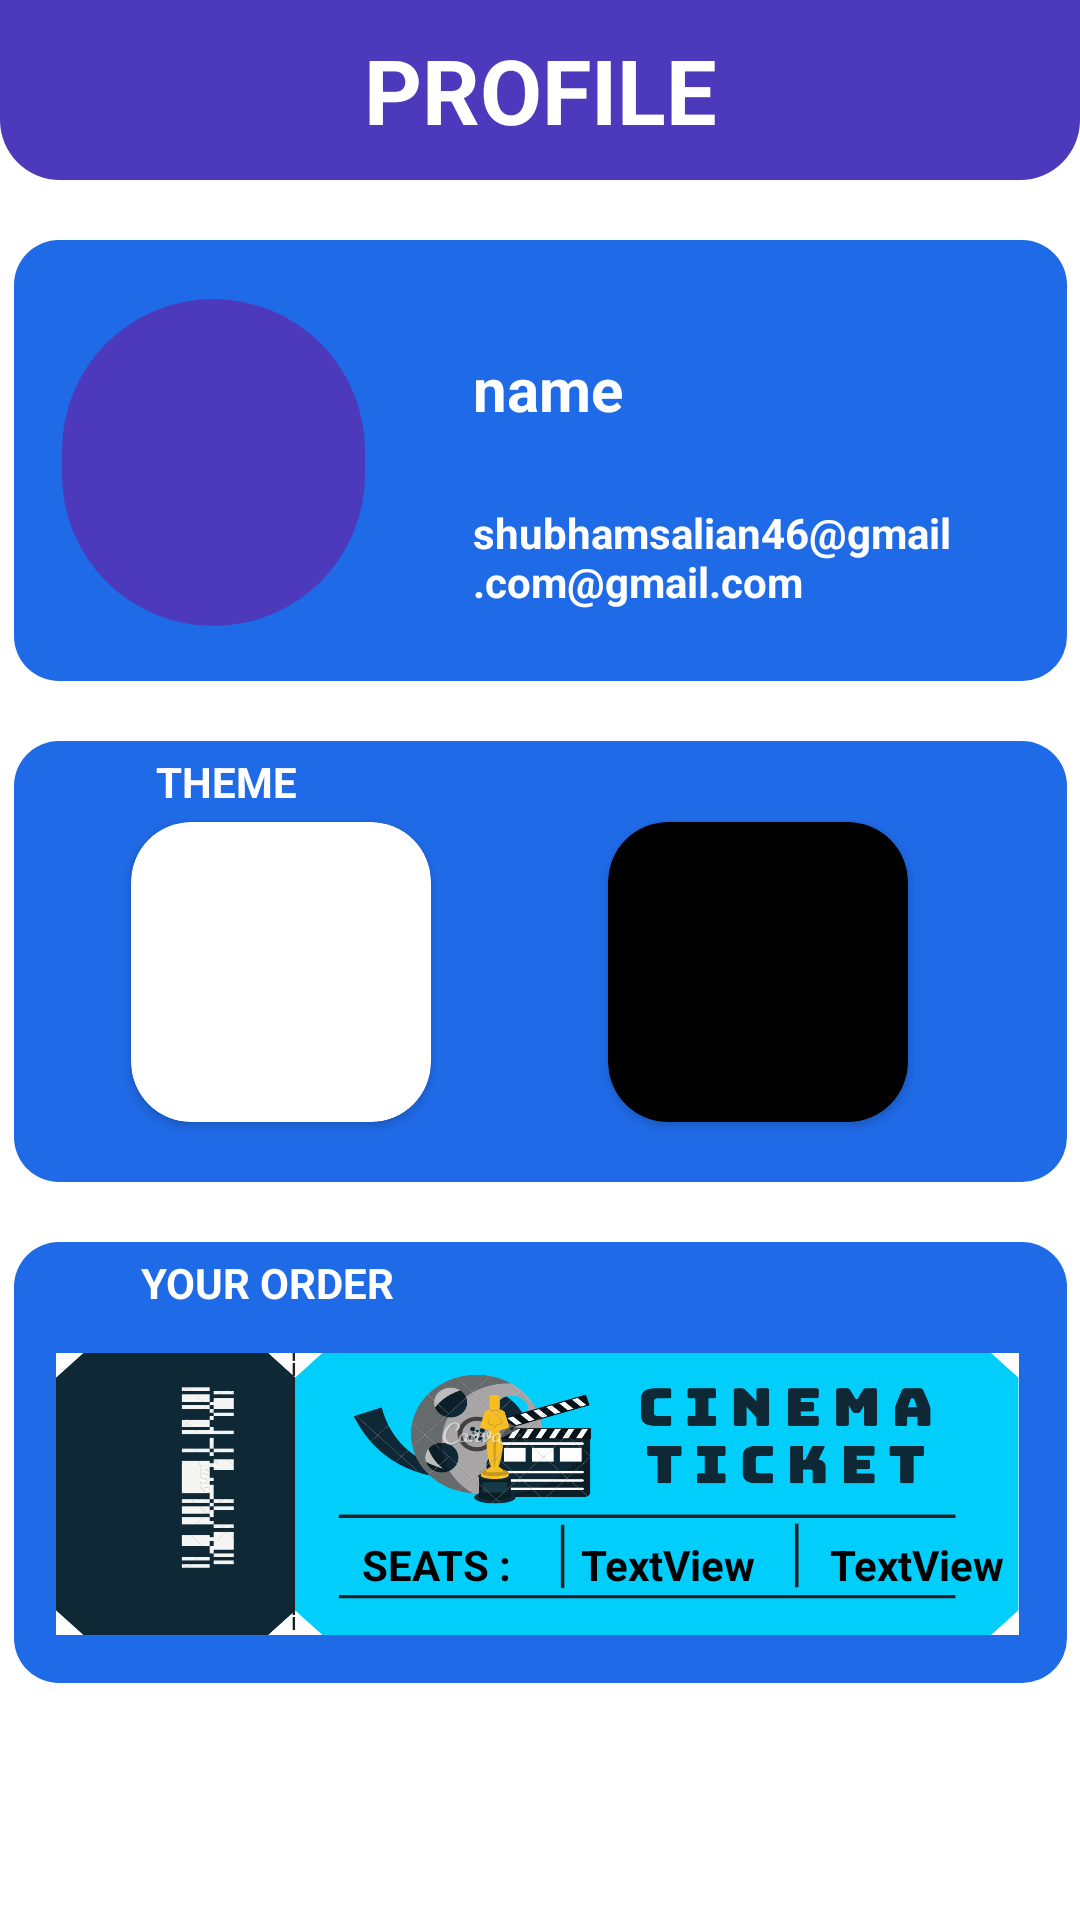

This screen was rendered from an Android layout file. Write that file and the resources it references.
<!-- AndroidManifest.xml: application theme Theme.SHOWTICKET -->
<!-- res/layout/fragment_user.xml -->
<?xml version="1.0" encoding="utf-8"?>
<androidx.constraintlayout.widget.ConstraintLayout xmlns:android="http://schemas.android.com/apk/res/android"
    xmlns:app="http://schemas.android.com/apk/res-auto"
    xmlns:tools="http://schemas.android.com/tools"
    android:layout_width="match_parent"
    android:layout_height="match_parent"
    style="@style/screen"
    tools:context=".userFragment" >

    <androidx.constraintlayout.widget.ConstraintLayout
        android:id="@+id/constraintLayout9"
        android:layout_width="351dp"
        android:layout_height="147dp"
        android:layout_marginStart="24dp"
        android:layout_marginTop="20dp"
        android:layout_marginEnd="24dp"
        android:background="@drawable/card_vew_curve"
        app:layout_constraintEnd_toEndOf="parent"
        app:layout_constraintStart_toStartOf="parent"
        app:layout_constraintTop_toBottomOf="@+id/constraintLayout8">

        <TextView
            android:id="@+id/textView19"
            android:layout_width="wrap_content"
            android:layout_height="wrap_content"
            android:layout_marginStart="52dp"
            android:layout_marginTop="4dp"
            android:layout_marginEnd="264dp"
            android:text="THEME"
            android:textColor="#fff"
            android:textStyle="bold"
            app:layout_constraintEnd_toEndOf="parent"
            app:layout_constraintHorizontal_bias="0.416"
            app:layout_constraintStart_toStartOf="parent"
            app:layout_constraintTop_toTopOf="parent" />

        <androidx.cardview.widget.CardView
            android:id="@+id/light"
            android:layout_width="100dp"
            android:layout_height="100dp"
            android:layout_marginStart="39dp"
            app:cardCornerRadius="20dp"
            app:layout_constraintBottom_toBottomOf="parent"
            app:layout_constraintStart_toStartOf="parent"
            app:layout_constraintTop_toBottomOf="@+id/textView19"
            app:layout_constraintVertical_bias="0.169" />

        <androidx.cardview.widget.CardView
            android:id="@+id/dark"
            android:layout_width="100dp"
            android:layout_height="100dp"
            android:backgroundTint="#000"
            app:cardCornerRadius="20dp"
            app:layout_constraintBottom_toBottomOf="parent"
            app:layout_constraintEnd_toEndOf="parent"
            app:layout_constraintHorizontal_bias="0.526"
            app:layout_constraintStart_toEndOf="@+id/light"
            app:layout_constraintTop_toTopOf="parent"
            app:layout_constraintVertical_bias="0.574" />

    </androidx.constraintlayout.widget.ConstraintLayout>

    <androidx.constraintlayout.widget.ConstraintLayout
        android:id="@+id/constraintLayout10"
        android:layout_width="351dp"
        android:layout_height="147dp"
        android:layout_marginStart="24dp"
        android:layout_marginTop="20dp"
        android:layout_marginEnd="24dp"
        android:background="@drawable/card_vew_curve"
        app:layout_constraintEnd_toEndOf="parent"
        app:layout_constraintStart_toStartOf="parent"
        app:layout_constraintTop_toBottomOf="@+id/constraintLayout9">

        <TextView
            android:id="@+id/textView20"
            android:layout_width="wrap_content"
            android:layout_height="wrap_content"
            android:layout_marginStart="49dp"
            android:layout_marginTop="4dp"
            android:layout_marginEnd="224dp"
            android:text="YOUR ORDER"
            android:textColor="#fff"
            android:textSize="14sp"
            android:textStyle="bold"
            app:layout_constraintEnd_toEndOf="parent"
            app:layout_constraintHorizontal_bias="1.0"
            app:layout_constraintStart_toStartOf="parent"
            app:layout_constraintTop_toTopOf="parent" />

        <ImageView
            android:id="@+id/imageView2"
            android:layout_width="321dp"
            android:layout_height="94dp"
            android:layout_marginStart="14dp"
            android:layout_marginLeft="10dp"
            android:layout_marginTop="14dp"
            android:layout_marginEnd="16dp"
            android:layout_marginBottom="16dp"
            android:scaleType="fitXY"
            android:src="@drawable/ticket"
            app:layout_constraintBottom_toBottomOf="parent"
            app:layout_constraintEnd_toEndOf="parent"
            app:layout_constraintStart_toStartOf="parent"
            app:layout_constraintTop_toBottomOf="@+id/textView20" />

        <LinearLayout
            android:layout_width="219dp"
            android:layout_height="33dp"
            android:orientation="horizontal"
            app:layout_constraintBottom_toBottomOf="@+id/imageView2"
            app:layout_constraintEnd_toEndOf="parent"
            app:layout_constraintHorizontal_bias="0.878"
            app:layout_constraintStart_toStartOf="parent"
            app:layout_constraintTop_toTopOf="@+id/imageView2"
            app:layout_constraintVertical_bias="1.0">

            <TextView
                android:id="@+id/orderSeats"
                android:layout_width="60dp"
                android:layout_height="wrap_content"
                android:layout_weight="1"
                android:text="SEATS :"
                android:textColor="#000"
                android:textStyle="bold" />

            <TextView
                android:id="@+id/orderdate"
                android:layout_width="60dp"
                android:layout_height="wrap_content"
                android:layout_marginLeft="10dp"
                android:layout_weight="1"
                android:text="TextView"
                android:textColor="#000"
                android:textStyle="bold" />

            <TextView
                android:id="@+id/orderprice"
                android:layout_width="60dp"
                android:layout_height="wrap_content"
                android:layout_marginLeft="20dp"
                android:layout_weight="1"
                android:text="TextView"
                android:textColor="#000"
                android:textStyle="bold" />
        </LinearLayout>


    </androidx.constraintlayout.widget.ConstraintLayout>

    <androidx.constraintlayout.widget.ConstraintLayout
        android:id="@+id/constraintLayout8"
        android:layout_width="351dp"
        android:layout_height="147dp"
        android:layout_marginStart="24dp"
        android:layout_marginTop="20dp"
        android:layout_marginEnd="24dp"
        android:background="@drawable/card_vew_curve"
        app:layout_constraintEnd_toEndOf="parent"
        app:layout_constraintStart_toStartOf="parent"
        app:layout_constraintTop_toBottomOf="@+id/constraintLayout">

        <androidx.constraintlayout.widget.ConstraintLayout
            android:id="@+id/constraintLayout2"
            android:layout_width="101dp"
            android:layout_height="109dp"
            android:layout_marginStart="16dp"
            android:layout_marginTop="40dp"
            android:layout_marginBottom="39dp"
            android:background="@drawable/profilecurve"
            app:layout_constraintBottom_toBottomOf="parent"
            app:layout_constraintStart_toStartOf="parent"
            app:layout_constraintTop_toTopOf="parent">

            <ImageView
                android:id="@+id/imageView4"
                android:layout_width="101dp"
                android:layout_height="102dp"
                android:src="@drawable/man"
                app:layout_constraintBottom_toBottomOf="parent"
                app:layout_constraintEnd_toEndOf="parent"
                app:layout_constraintHorizontal_bias="0.0"
                app:layout_constraintStart_toStartOf="parent"
                app:layout_constraintTop_toTopOf="parent"
                app:layout_constraintVertical_bias="0.0" />


        </androidx.constraintlayout.widget.ConstraintLayout>

        <TextView
            android:id="@+id/profileName"
            android:layout_width="124dp"
            android:layout_height="22dp"
            android:layout_marginStart="36dp"
            android:layout_marginTop="36dp"
            android:layout_marginEnd="74dp"
            android:text="name"
            android:textColor="#fff"
            android:textSize="20sp"
            android:textStyle="bold"
            app:layout_constraintEnd_toEndOf="parent"
            app:layout_constraintHorizontal_bias="0.0"
            app:layout_constraintStart_toEndOf="@+id/constraintLayout2"
            app:layout_constraintTop_toTopOf="parent" />

        <TextView
            android:id="@+id/profileemail"
            android:layout_width="190dp"
            android:layout_height="35dp"
            android:layout_marginStart="36dp"
            android:layout_marginTop="20dp"
            android:layout_marginEnd="8dp"
            android:layout_marginBottom="14dp"
            android:text="shubhamsalian46@gmail.com@gmail.com"
            android:textColor="#fff"
            android:textSize="14sp"
            android:textStyle="bold"
            app:layout_constraintBottom_toBottomOf="parent"
            app:layout_constraintEnd_toEndOf="parent"
            app:layout_constraintStart_toEndOf="@+id/constraintLayout2"
            app:layout_constraintTop_toBottomOf="@+id/profileName" />
    </androidx.constraintlayout.widget.ConstraintLayout>

    <androidx.constraintlayout.widget.ConstraintLayout
        android:id="@+id/constraintLayout"
        android:layout_width="match_parent"
        android:layout_height="60dp"
        app:layout_constraintEnd_toEndOf="parent"
        app:layout_constraintStart_toStartOf="parent"
        app:layout_constraintTop_toTopOf="parent">

        <TextView
            android:id="@+id/textView8"
            android:layout_width="match_parent"
            android:layout_height="match_parent"
            android:background="@drawable/curvelayout"
            android:gravity="center"
            android:text="PROFILE"
            android:textAlignment="center"
            android:textColor="#fff"
            android:textSize="30dp"
            android:textStyle="bold"
            app:layout_constraintTop_toTopOf="parent" />

    </androidx.constraintlayout.widget.ConstraintLayout>

    <Button
        android:id="@+id/logoutbtn"
        android:layout_width="351dp"
        android:layout_height="wrap_content"
        android:layout_marginTop="20dp"
        android:layout_marginBottom="102dp"
        android:backgroundTint="#1F6AE6"
        android:text="LOG OUT"
        android:textSize="20sp"
        android:textStyle="bold"
        app:layout_constraintBottom_toBottomOf="parent"
        app:layout_constraintEnd_toEndOf="parent"
        app:layout_constraintHorizontal_bias="0.498"
        app:layout_constraintStart_toStartOf="parent"
        app:layout_constraintTop_toBottomOf="@+id/constraintLayout10" />

</androidx.constraintlayout.widget.ConstraintLayout>
<!-- resources referenced by this layout -->
<resources>
  <!-- drawable card_vew_curve (drawable) -->
  <?xml version="1.0" encoding="utf-8"?>
  <shape xmlns:android="http://schemas.android.com/apk/res/android">
      <solid android:color="#1F6AE6"></solid>
      <corners android:radius="15dp"></corners>
  </shape>
  <!-- drawable curvelayout (drawable-v24) -->
  <?xml version="1.0" encoding="utf-8"?>
  <shape xmlns:android="http://schemas.android.com/apk/res/android">
      android:shape="rectangle">
      <solid android:color="#4C39BB"></solid>
      <corners android:bottomLeftRadius="20dp" android:bottomRightRadius="20dp"></corners>
  </shape>
  <!-- drawable profilecurve (drawable-v24) -->
  <?xml version="1.0" encoding="utf-8"?>
  <shape xmlns:android="http://schemas.android.com/apk/res/android">
      android:shape="rectangle">
      <solid android:color="#4C39BB"></solid>
      <corners android:radius="300dp"></corners>
  </shape>
  <!-- drawable ticket: png bitmap (drawable-v24, 130628 bytes) -->
  <style name="screen">
          <item name="android:background">#fff</item>
      </style>
  <style name="Theme.SHOWTICKET" parent="Theme.MaterialComponents.DayNight.NoActionBar">
          
          <item name="colorPrimary">@color/purple_500</item>
          <item name="colorPrimaryVariant">@color/purple_700</item>
          <item name="colorOnPrimary">@color/white</item>
          
          <item name="colorSecondary">@color/teal_200</item>
          <item name="colorSecondaryVariant">@color/teal_700</item>
          <item name="colorOnSecondary">@color/black</item>
          
          <item name="android:statusBarColor" tools:targetApi="l">?attr/colorPrimaryVariant</item>
          
      </style>
  <!-- not gathered from this repository: default colours our renderer supplied (Android Studio template values) -->
  <color name="purple_500">#FF6200EE</color>
  <color name="purple_700">#FF3700B3</color>
  <color name="teal_200">#FF03DAC5</color>
  <color name="teal_700">#FF018786</color>
  <color name="black">#FF000000</color>
  <color name="white">#FFFFFFFF</color>
</resources>
